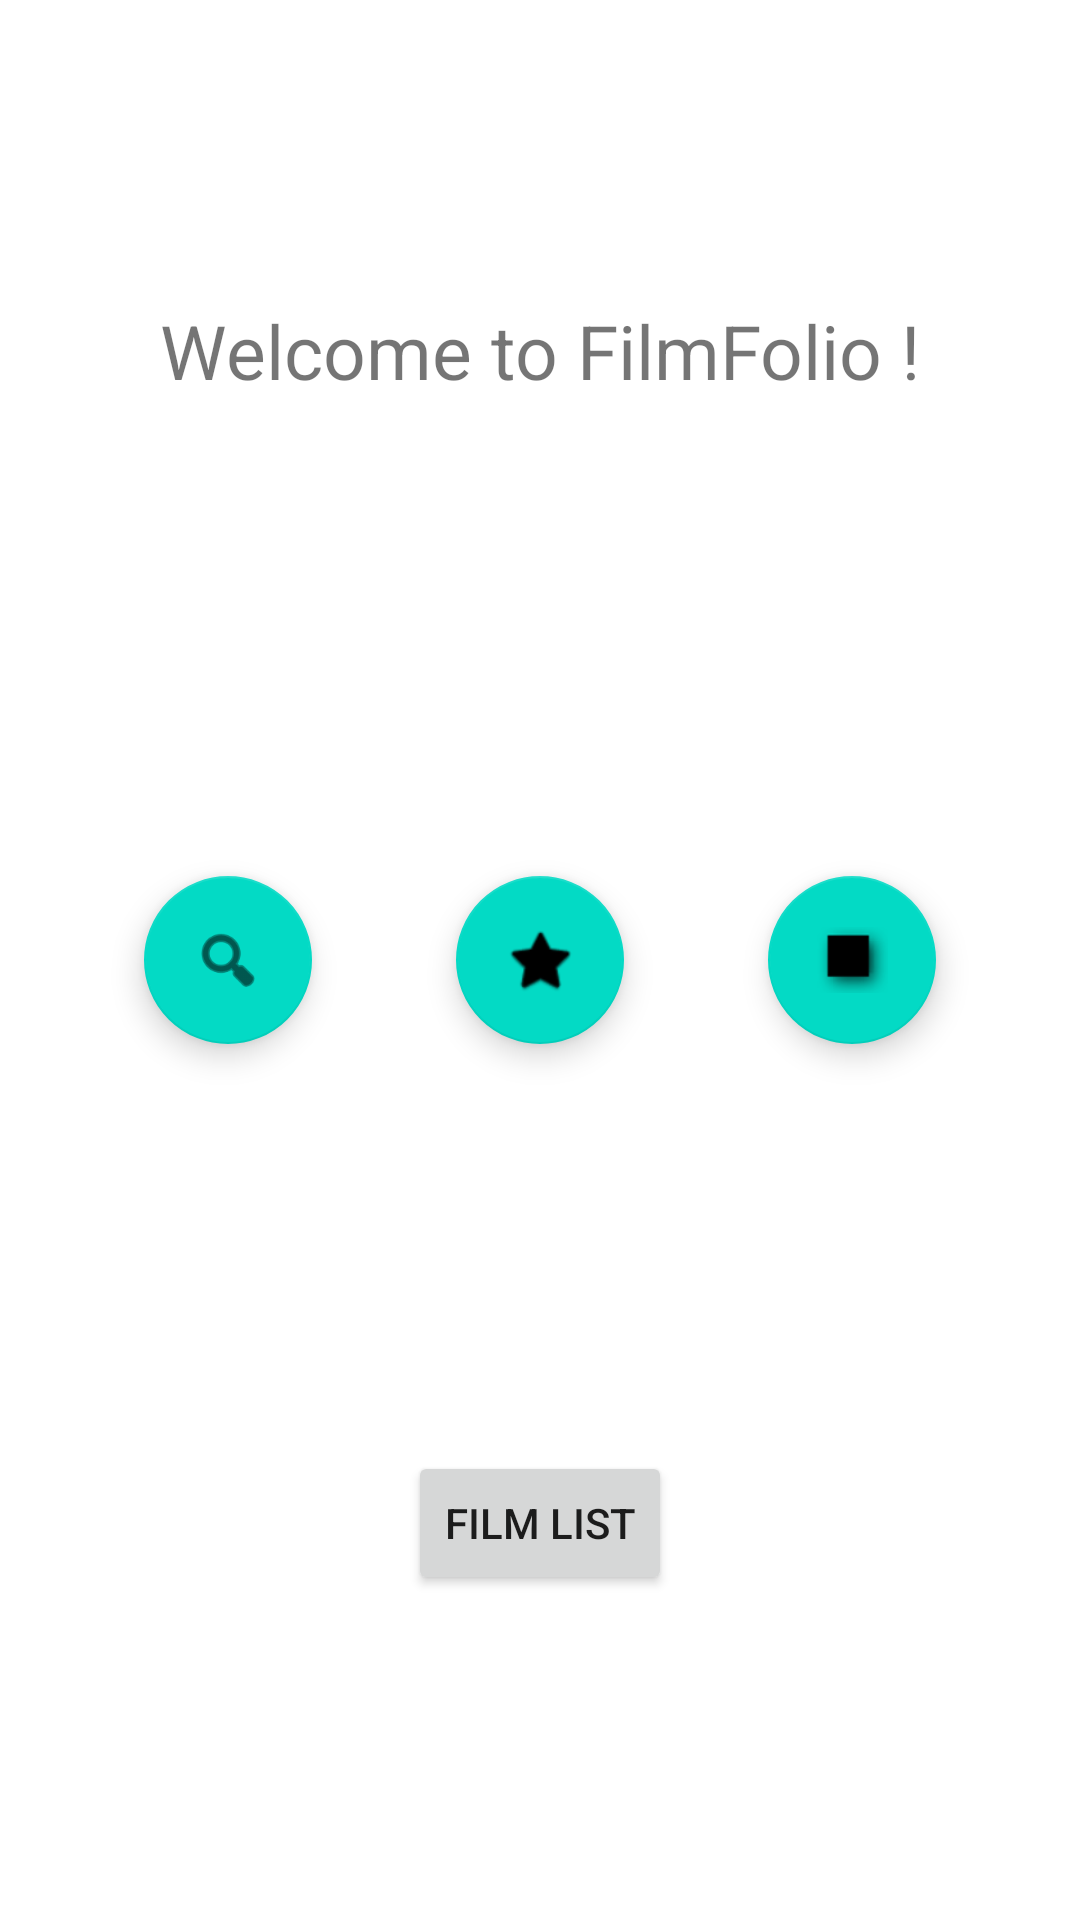

Reconstruct the res/layout file that produces this screen, plus the resources it refers to.
<!-- AndroidManifest.xml: application theme Theme.FilmFolio -->
<!-- res/layout/activity_main.xml -->
<?xml version="1.0" encoding="utf-8"?>
<androidx.drawerlayout.widget.DrawerLayout
    xmlns:android="http://schemas.android.com/apk/res/android"
    xmlns:app="http://schemas.android.com/apk/res-auto"
    xmlns:tools="http://schemas.android.com/tools"
    android:id="@+id/my_drawer_layout"
    android:layout_width="match_parent"
    android:layout_height="match_parent"
    tools:context=".MainActivity"
    tools:ignore="HardcodedText">

    <LinearLayout
        android:layout_width="match_parent"
        android:layout_height="match_parent"
        android:orientation="vertical">

        <TextView
            android:layout_width="match_parent"
            android:layout_height="wrap_content"
            android:layout_marginTop="100dp"
            android:gravity="center"
            android:text="Welcome to FilmFolio !"
            android:textSize="25sp" />


        <Button
            android:id="@+id/film_list"
            android:layout_width="wrap_content"
            android:layout_height="wrap_content"
            android:layout_gravity="center"
            android:layout_marginTop="350dp"
            android:text="Film list"/>


    </LinearLayout>

    <LinearLayout
        android:layout_width="match_parent"
        android:layout_height="match_parent"
        android:gravity="center">

        <Space
            android:layout_width="wrap_content"
            android:layout_height="wrap_content"
            android:layout_weight="0.1" />

        <com.google.android.material.floatingactionbutton.FloatingActionButton
            android:id="@+id/search_button"
            android:layout_width="wrap_content"
            android:layout_height="wrap_content"
            android:clickable="true"
            android:contentDescription="Start a search"
            android:focusable="true"
            app:srcCompat="@android:drawable/ic_menu_search" />

        <Space
            android:layout_width="wrap_content"
            android:layout_height="wrap_content"
            android:layout_weight="0.1" />

        <com.google.android.material.floatingactionbutton.FloatingActionButton
            android:id="@+id/fav_button"
            android:layout_width="wrap_content"
            android:layout_height="wrap_content"
            android:clickable="true"
            android:contentDescription="My favourites"
            android:focusable="true"
            app:srcCompat="@android:drawable/btn_star" />

        <Space
            android:layout_width="wrap_content"
            android:layout_height="wrap_content"
            android:layout_weight="0.1" />

        <com.google.android.material.floatingactionbutton.FloatingActionButton
            android:id="@+id/qr_button"
            android:layout_width="wrap_content"
            android:layout_height="wrap_content"
            android:clickable="true"
            android:contentDescription="Scan a QR code"
            android:focusable="true"
            app:srcCompat="@android:drawable/picture_frame" />

        <Space
            android:layout_width="wrap_content"
            android:layout_height="wrap_content"
            android:layout_weight="0.1" />

    </LinearLayout>


    <com.google.android.material.navigation.NavigationView
        android:layout_width="wrap_content"
        android:layout_height="match_parent"
        android:layout_gravity="start"
        app:menu="@menu/lateral_menu">

    </com.google.android.material.navigation.NavigationView>


</androidx.drawerlayout.widget.DrawerLayout>





































<!-- resources referenced by this layout -->
<resources>
  <style name="Theme.FilmFolio" parent="Theme.MaterialComponents.DayNight.DarkActionBar">
          
          <item name="colorPrimary">@color/purple_500</item>
          <item name="colorPrimaryVariant">@color/purple_700</item>
          <item name="colorOnPrimary">@color/white</item>
          
          <item name="colorSecondary">@color/teal_200</item>
          <item name="colorSecondaryVariant">@color/teal_700</item>
          <item name="colorOnSecondary">@color/black</item>
          
          <item name="android:statusBarColor">?attr/colorPrimaryVariant</item>
          
      </style>
  <color name="purple_500">#FF6200EE</color>
  <color name="purple_700">#FF3700B3</color>
  <color name="white">#FFFFFFFF</color>
  <color name="teal_200">#FF03DAC5</color>
  <color name="teal_700">#FF018786</color>
  <color name="black">#FF000000</color>
</resources>
